Photos from the image-classification dataset "data" in the GitHub repository GauravUpadhyay67/Lifeline-AI. Its 4 classes are: bone X-ray fracture, bone X-ray normal, chest X-ray normal, chest X-ray pneumonia.

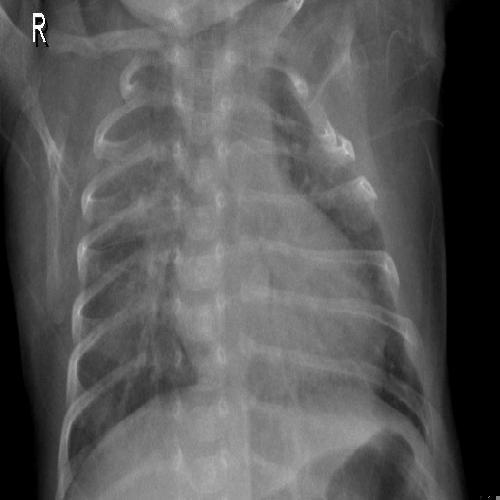
Label: chest X-ray pneumonia

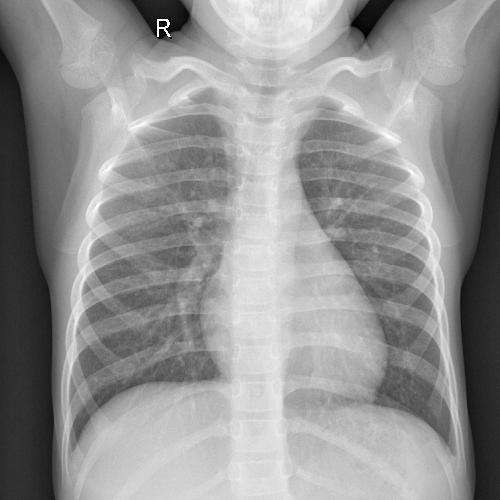
Label: chest X-ray normal

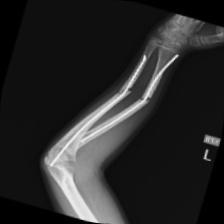
Label: bone X-ray fracture

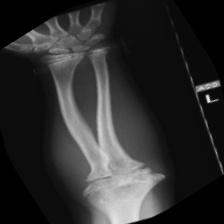
Label: bone X-ray normal

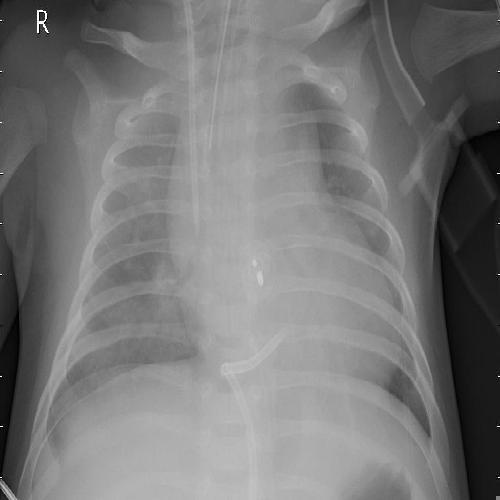
Label: chest X-ray pneumonia

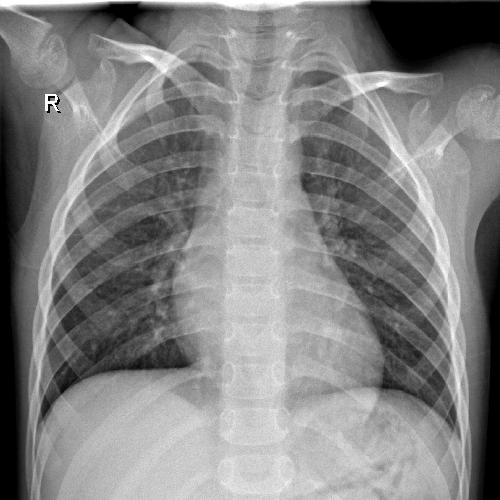
Label: chest X-ray normal
